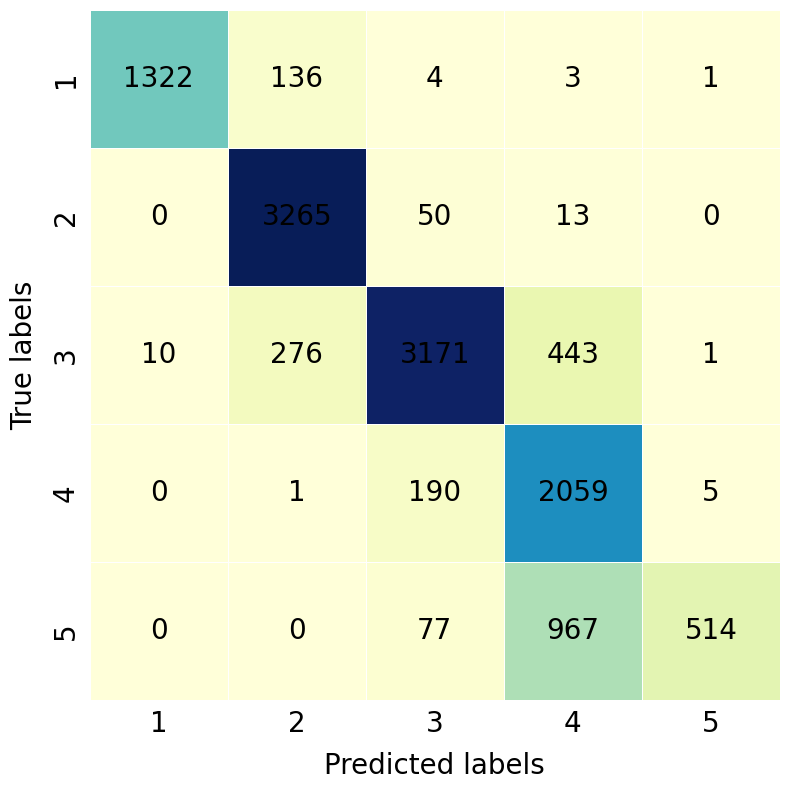

Python code for this plot:
import numpy as np
import matplotlib.pyplot as plt
import seaborn as sns
from matplotlib import rcParams

# 设置字体为 Times New Roman
rcParams['font.family'] = 'Times New Roman'

# 定义混淆矩阵的数据（可以手动修改）
data = np.array([
    [1322, 136, 4, 3, 1],
    [0, 3265, 50, 13, 0],
    [10, 276, 3171, 443, 1],
    [0, 1, 190, 2059, 5],
    [0, 0, 77, 967, 514]
])

# 计算总体精度 A, 精度 P, 召回率 R, 和 F1 分数
def calculate_metrics(confusion_matrix):
    # 提取主要统计量
    true_positives = np.diag(confusion_matrix)  # 对角线上的值
    false_positives = np.sum(confusion_matrix, axis=0) - true_positives
    false_negatives = np.sum(confusion_matrix, axis=1) - true_positives
    total_samples = np.sum(confusion_matrix)
    overall_accuracy = np.sum(true_positives) / total_samples

    # 总体精度
    overall_accuracy = np.sum(true_positives) / total_samples

    # 每一类的 Precision, Recall, 和 F1 Score
    precision = true_positives / (true_positives + false_positives + 1e-8)
    recall = true_positives / (true_positives + false_negatives + 1e-8)
    f1_score = 2 * (precision * recall) / (precision + recall + 1e-8)

    # 计算均值
    precision_mean = np.mean(precision)
    recall_mean = np.mean(recall)
    f1_mean = np.mean(f1_score)

    # 输出结果
    print(f"Overall Accuracy (A): {overall_accuracy:.4f}")
    print(f"Mean Precision (P): {precision_mean:.4f}")
    print(f"Mean Recall (R): {recall_mean:.4f}")
    print(f"Mean F1 Score: {f1_mean:.4f}")

    return overall_accuracy, precision, recall, f1_score

# 调用计算函数
overall_accuracy, precision, recall, f1_score = calculate_metrics(data)

# 创建图表
plt.figure(figsize=(8, 8))  # 设置正方形图像
ax = sns.heatmap(data, annot=True, fmt="d", cmap="YlGnBu", cbar=False, 
                 annot_kws={"size": 20, "color": "black"}, linewidths=0.5, linecolor='white', square=True)

# 设置标签
ax.set_xlabel("Predicted labels", fontsize=20, labelpad=10)
ax.set_ylabel("True labels", fontsize=20, labelpad=10)

# 设置刻度和字体大小
ax.set_xticks(np.arange(data.shape[1]) + 0.5)
ax.set_yticks(np.arange(data.shape[0]) + 0.5)
ax.set_xticklabels([1, 2, 3, 4, 5], fontsize=20)
ax.set_yticklabels([1, 2, 3, 4, 5], fontsize=20)

# 调整网格线
ax.tick_params(left=False, bottom=False)

# 显示图表
plt.tight_layout()
plt.show()